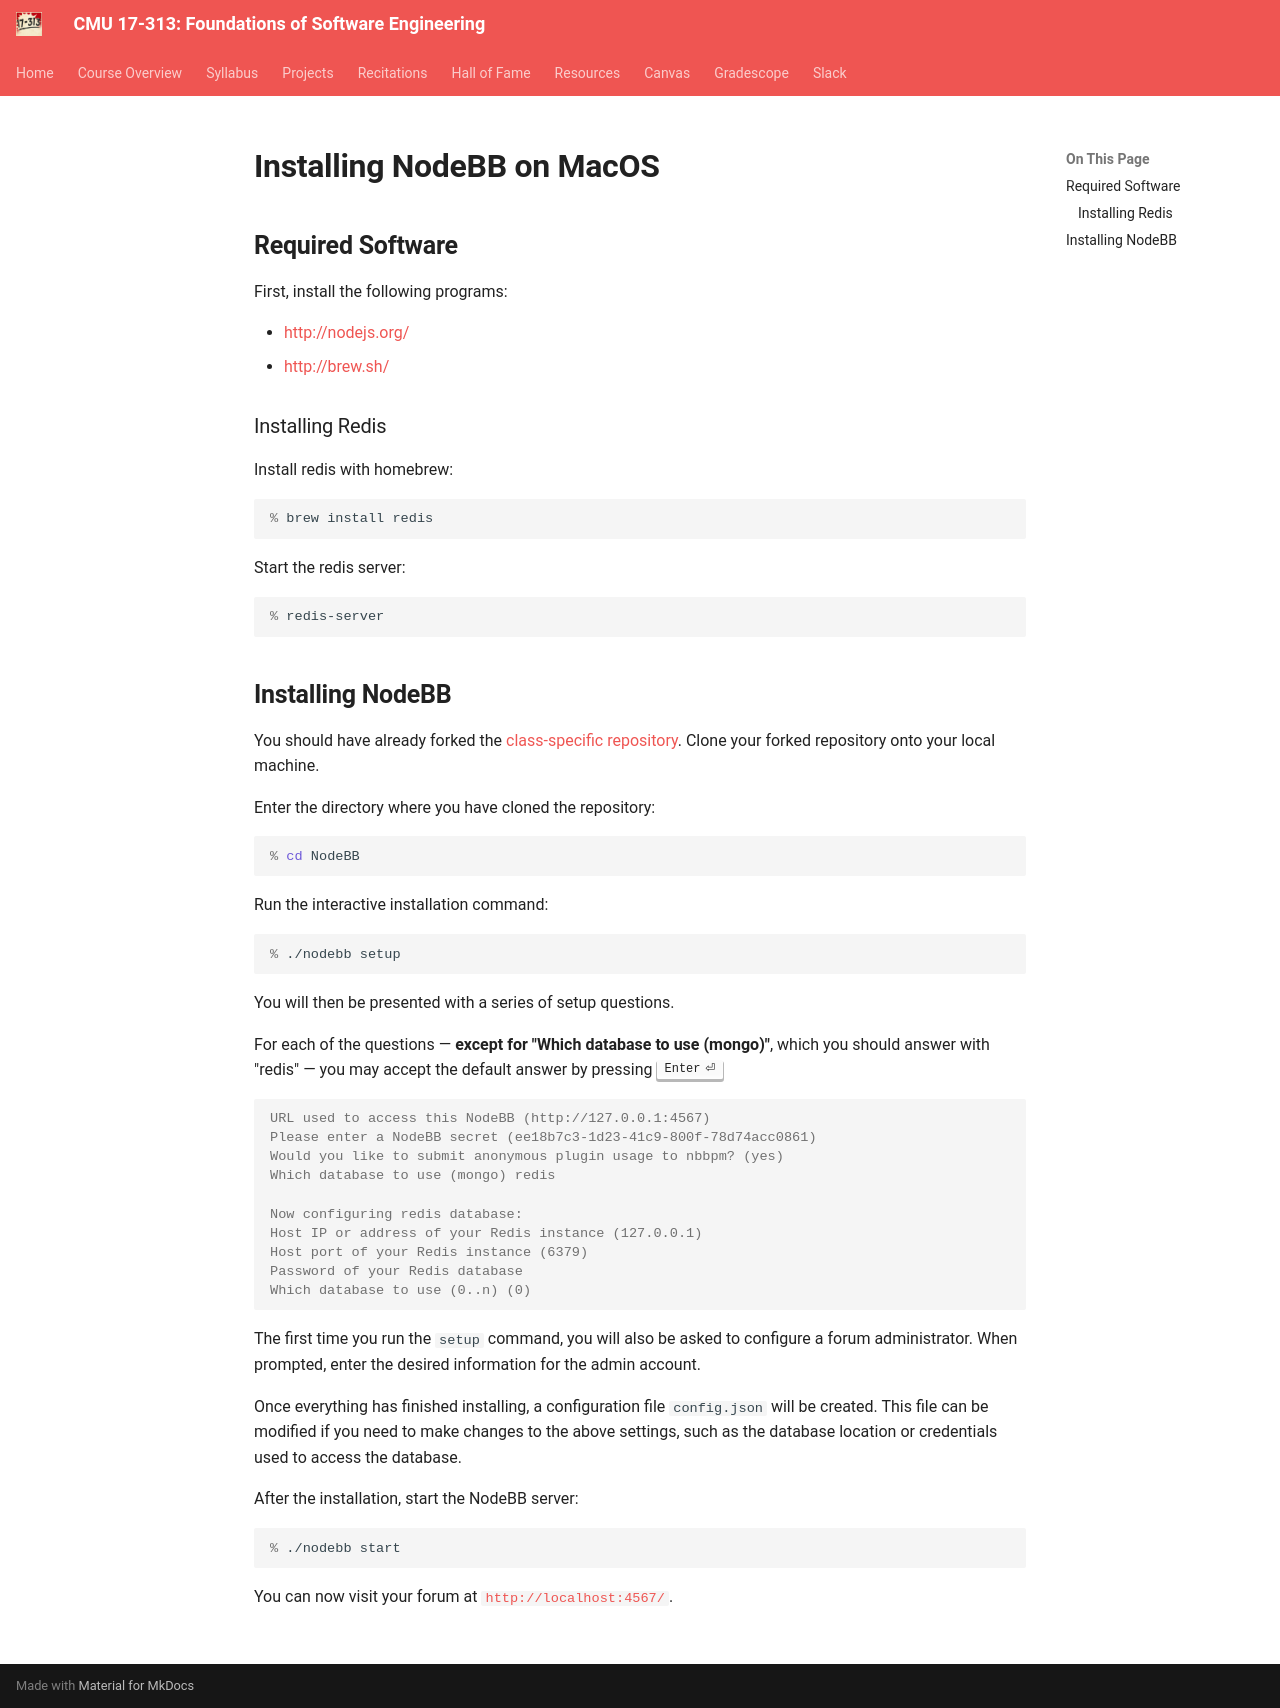

repository: CMU-313/CMU-313.github.io · page: _old/F24/projects/P1/installation/mac/index.html · generator: mkdocs

# Installing NodeBB on MacOS

## Required Software

First, install the following programs:

-   <http://nodejs.org/>
-   <http://brew.sh/>

### Installing Redis

Install redis with homebrew:

```console
% brew install redis
```

Start the redis server:

```console
% redis-server
```

## Installing NodeBB

You should have already forked the [class-specific repository](https://github.com/CMU-313/NodeBB). Clone your forked repository onto your local machine.

Enter the directory where you have cloned the repository:

```console
% cd NodeBB
```

Run the interactive installation command:

```console
% ./nodebb setup
```

You will then be presented with a series of setup questions. 

For each of the questions — **except for "Which database to use (mongo)"**, which you should answer with "redis" — you may accept the default answer by pressing ++enter++

```console
URL used to access this NodeBB (http://127.0.0.1:4567) 
Please enter a NodeBB secret (ee18b7c3-1d23-41c9-800f-78d74acc0861) 
Would you like to submit anonymous plugin usage to nbbpm? (yes) 
Which database to use (mongo) redis

Now configuring redis database:
Host IP or address of your Redis instance (127.0.0.1) 
Host port of your Redis instance (6379) 
Password of your Redis database 
Which database to use (0..n) (0) 
```

The first time you run the `setup` command, you will also be asked to configure a forum administrator. When prompted, enter the desired information for the admin account.

Once everything has finished installing, a configuration file `config.json` will be created. This file can be modified if you need to make changes to the above settings, such as the database location or credentials used to access the database.

After the installation, start the NodeBB server:

```console
% ./nodebb start
```

You can now visit your forum at [`http://localhost:4567/`](http://localhost:4567/).
